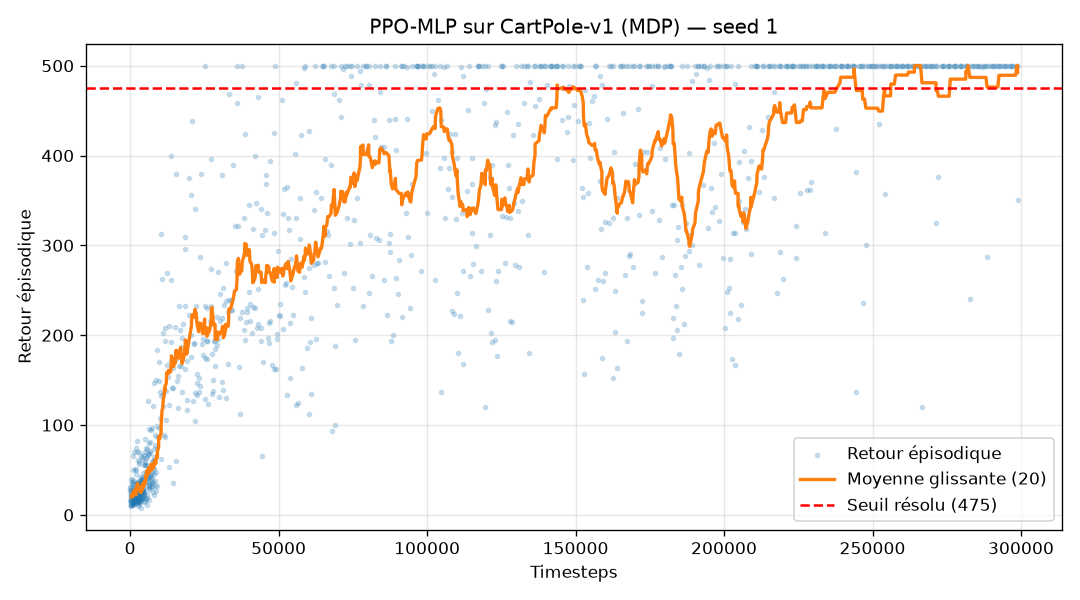

Values plotted in this chart, from the file beside it:
step, return, config
60, 15.0, PPO-MLP / CartPole (MDP)
108, 27.0, PPO-MLP / CartPole (MDP)
116, 29.0, PPO-MLP / CartPole (MDP)
124, 31.0, PPO-MLP / CartPole (MDP)
152, 22.0, PPO-MLP / CartPole (MDP)
164, 11.0, PPO-MLP / CartPole (MDP)
172, 11.0, PPO-MLP / CartPole (MDP)
196, 21.0, PPO-MLP / CartPole (MDP)
220, 11.0, PPO-MLP / CartPole (MDP)
228, 18.0, PPO-MLP / CartPole (MDP)
264, 24.0, PPO-MLP / CartPole (MDP)
296, 16.0, PPO-MLP / CartPole (MDP)
336, 28.0, PPO-MLP / CartPole (MDP)
344, 19.0, PPO-MLP / CartPole (MDP)
356, 14.0, PPO-MLP / CartPole (MDP)
356, 39.0, PPO-MLP / CartPole (MDP)
400, 10.0, PPO-MLP / CartPole (MDP)
408, 15.0, PPO-MLP / CartPole (MDP)
424, 21.0, PPO-MLP / CartPole (MDP)
472, 17.0, PPO-MLP / CartPole (MDP)
496, 17.0, PPO-MLP / CartPole (MDP)
520, 40.0, PPO-MLP / CartPole (MDP)
560, 37.0, PPO-MLP / CartPole (MDP)
572, 24.0, PPO-MLP / CartPole (MDP)
600, 25.0, PPO-MLP / CartPole (MDP)
612, 12.0, PPO-MLP / CartPole (MDP)
660, 34.0, PPO-MLP / CartPole (MDP)
688, 21.0, PPO-MLP / CartPole (MDP)
700, 31.0, PPO-MLP / CartPole (MDP)
724, 15.0, PPO-MLP / CartPole (MDP)
760, 14.0, PPO-MLP / CartPole (MDP)
768, 19.0, PPO-MLP / CartPole (MDP)
820, 23.0, PPO-MLP / CartPole (MDP)
824, 13.0, PPO-MLP / CartPole (MDP)
868, 11.0, PPO-MLP / CartPole (MDP)
880, 13.0, PPO-MLP / CartPole (MDP)
880, 66.0, PPO-MLP / CartPole (MDP)
900, 34.0, PPO-MLP / CartPole (MDP)
932, 12.0, PPO-MLP / CartPole (MDP)
952, 20.0, PPO-MLP / CartPole (MDP)
956, 18.0, PPO-MLP / CartPole (MDP)
992, 22.0, PPO-MLP / CartPole (MDP)
1060, 16.0, PPO-MLP / CartPole (MDP)
1064, 27.0, PPO-MLP / CartPole (MDP)
1120, 13.0, PPO-MLP / CartPole (MDP)
1136, 50.0, PPO-MLP / CartPole (MDP)
1144, 20.0, PPO-MLP / CartPole (MDP)
1212, 18.0, PPO-MLP / CartPole (MDP)
1240, 70.0, PPO-MLP / CartPole (MDP)
1252, 26.0, PPO-MLP / CartPole (MDP)
1276, 38.0, PPO-MLP / CartPole (MDP)
1280, 16.0, PPO-MLP / CartPole (MDP)
1304, 15.0, PPO-MLP / CartPole (MDP)
1340, 21.0, PPO-MLP / CartPole (MDP)
1356, 19.0, PPO-MLP / CartPole (MDP)
1404, 30.0, PPO-MLP / CartPole (MDP)
1412, 26.0, PPO-MLP / CartPole (MDP)
1428, 17.0, PPO-MLP / CartPole (MDP)
1452, 27.0, PPO-MLP / CartPole (MDP)
1472, 14.0, PPO-MLP / CartPole (MDP)
... 973 more rows
